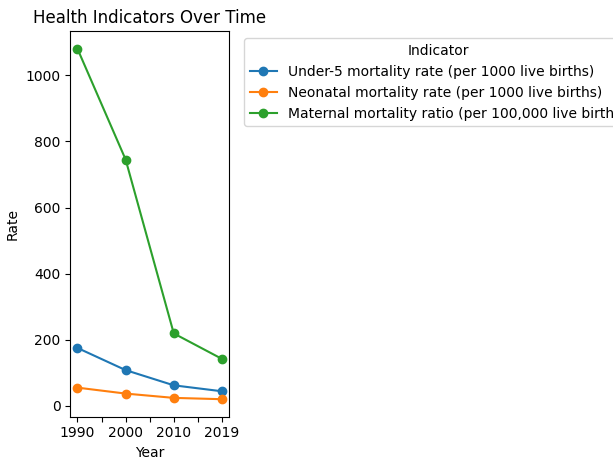
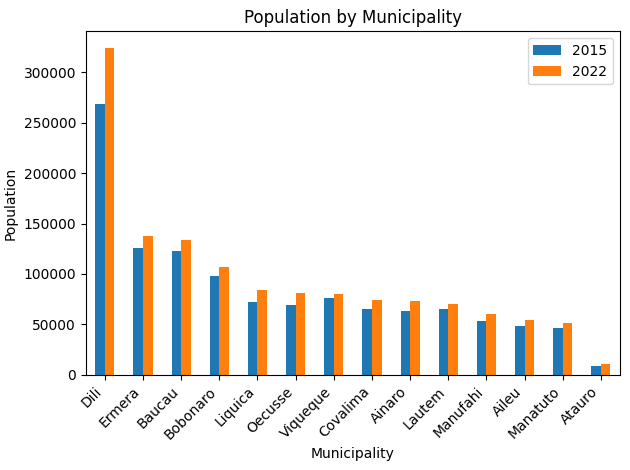
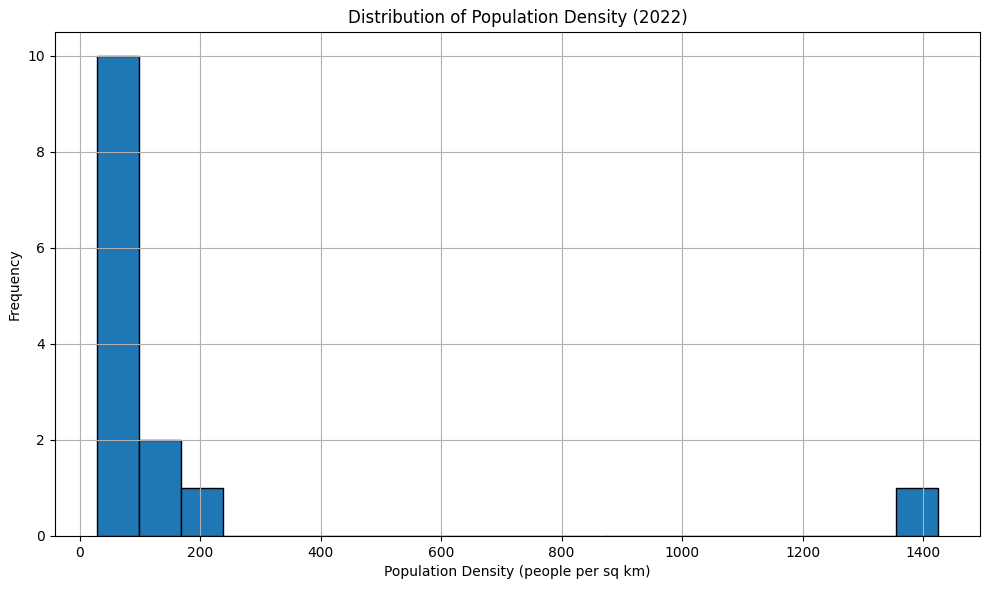
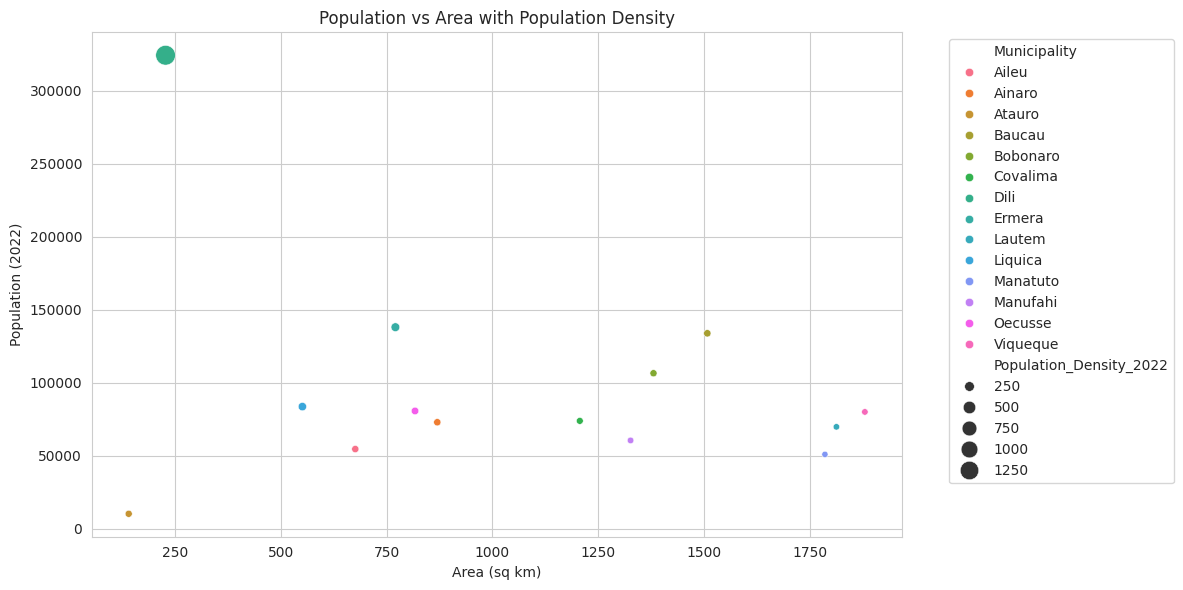

Write the Python code that produced these figures, in order. (Note: this script raises an exception after producing the figures.)
import pandas as pd
import matplotlib.pyplot as plt
import seaborn as sns

# Load data from the first PDF (Census data)
census_data = {
    'Municipality': ['Aileu', 'Ainaro', 'Atauro', 'Baucau', 'Bobonaro', 'Covalima', 'Dili', 'Ermera', 'Lautem', 'Liquica', 'Manatuto', 'Manufahi', 'Oecusse', 'Viqueque'],
    'Population_2022': [54631, 72989, 10302, 133881, 106543, 73909, 324269, 138080, 69836, 83689, 50989, 60536, 80726, 80054],
    'Population_2015': [48837, 63136, 9274, 123203, 97762, 65301, 268005, 125702, 65240, 71927, 46619, 53691, 68913, 76033],
    'Area_sq_km': [676.0, 869.8, 140.5, 1508.0, 1380.8, 1206.7, 227.6, 770.8, 1813.1, 551.0, 1786.0, 1326.6, 817.2, 1880.4]
}

df_census = pd.DataFrame(census_data)

# Load data from the second PDF (Health indicators)
health_data = {
    'Indicator': ['Under-5 mortality rate (per 1000 live births)', 'Neonatal mortality rate (per 1000 live births)', 'Maternal mortality ratio (per 100,000 live births)'],
    '1990': [175, 55, 1080],
    '2000': [108, 37, 745],
    '2010': [62, 24, 219],
    '2019': [44, 20, 142]
}

df_health = pd.DataFrame(health_data)

print("1. Basic DataFrames created from PDF data:")
print(df_census.head())
print(df_health)

# Calculate population density for 2022
df_census['Population_Density_2022'] = df_census['Population_2022'] / df_census['Area_sq_km']

print("\n2. Merging DataFrames:")
# For this example, we'll create a mock dataframe to merge with df_census
df_mock = pd.DataFrame({
    'Municipality': ['Dili', 'Baucau', 'Ermera', 'Aileu'],
    'HDI_2022': [0.75, 0.68, 0.62, 0.64]
})

df_merged = pd.merge(df_census, df_mock, on='Municipality', how='left')
print(df_merged)

print("\n3. Plotting with Pandas:")

# Line plot
plt.figure(figsize=(12, 6))
df_health.set_index('Indicator').T.plot(marker='o')
plt.title('Health Indicators Over Time')
plt.xlabel('Year')
plt.ylabel('Rate')
plt.legend(title='Indicator', bbox_to_anchor=(1.05, 1), loc='upper left')
plt.tight_layout()
plt.show()

# Bar plot
plt.figure(figsize=(12, 6))
df_census.sort_values('Population_2022', ascending=False).plot(x='Municipality', y=['Population_2015', 'Population_2022'], kind='bar')
plt.title('Population by Municipality')
plt.xlabel('Municipality')
plt.ylabel('Population')
plt.legend(['2015', '2022'])
plt.xticks(rotation=45, ha='right')
plt.tight_layout()
plt.show()

# Histogram
plt.figure(figsize=(10, 6))
df_census['Population_Density_2022'].hist(bins=20, edgecolor='black')
plt.title('Distribution of Population Density (2022)')
plt.xlabel('Population Density (people per sq km)')
plt.ylabel('Frequency')
plt.tight_layout()
plt.show()

print("\n4. Customizing plots with Seaborn:")
sns.set_style("whitegrid")
plt.figure(figsize=(12, 6))
sns.scatterplot(data=df_census, x='Area_sq_km', y='Population_2022', hue='Municipality', size='Population_Density_2022', sizes=(20, 200))
plt.title('Population vs Area with Population Density')
plt.xlabel('Area (sq km)')
plt.ylabel('Population (2022)')
plt.legend(bbox_to_anchor=(1.05, 1), loc='upper left')
plt.tight_layout()
plt.show()

print("\n5. Exporting processed data:")
# To CSV
df_merged.to_csv('timor_leste_data.csv', index=False)
print("Data exported to CSV: timor_leste_data.csv")

# To Excel
df_merged.to_excel('timor_leste_data.xlsx', index=False, sheet_name='Census_Data')
with pd.ExcelWriter('timor_leste_data.xlsx', mode='a') as writer:
    df_health.to_excel(writer, sheet_name='Health_Indicators', index=False)
print("Data exported to Excel: timor_leste_data.xlsx")

print("\n6. Additional useful Pandas operations:")

# Descriptive statistics
print("Descriptive statistics of population:")
print(df_census['Population_2022'].describe())

# Sorting
print("\nTop 5 municipalities by population density:")
print(df_census.sort_values('Population_Density_2022', ascending=False).head())

# Filtering
print("\nMunicipalities with population over 100,000:")
print(df_census[df_census['Population_2022'] > 100000]['Municipality'].tolist())

# Grouping and aggregation
print("\nAverage population by first letter of municipality name:")
print(df_census.groupby(df_census['Municipality'].str[0])['Population_2022'].mean())

# Pivot table
pivot_health = df_health.melt(id_vars=['Indicator'], var_name='Year', value_name='Value')
pivot_table = pivot_health.pivot_table(values='Value', index='Year', columns='Indicator', aggfunc='first')
print("\nPivot table of health indicators:")
print(pivot_table)

print("\nThis script demonstrates various Pandas and data visualization techniques using Timor-Leste data.")
print("Experiment with the code to learn more about data analysis and visualization!")